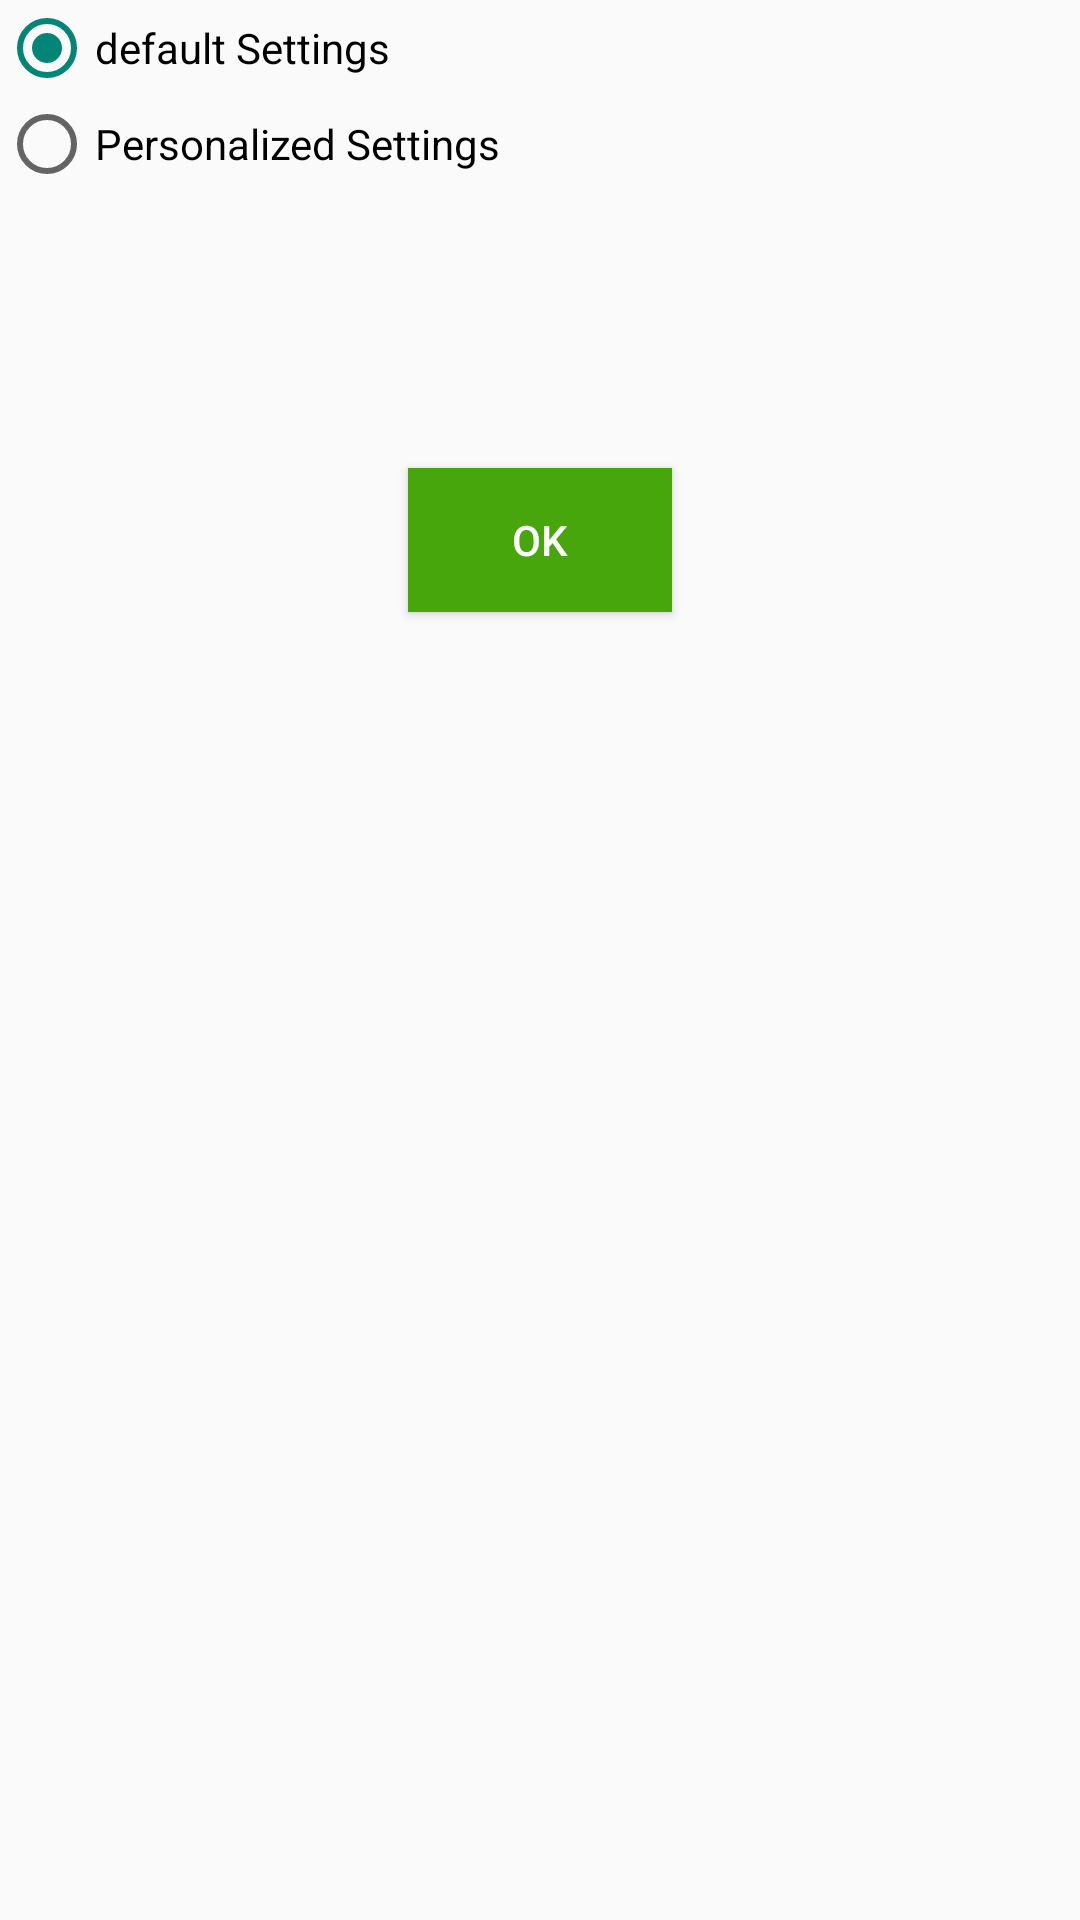

Layout XML and referenced resources for this Android screen:
<!-- AndroidManifest.xml: application theme AppTheme -->
<!-- res/layout/activity_chooser.xml -->
<?xml version="1.0" encoding="utf-8"?>
<RelativeLayout xmlns:android="http://schemas.android.com/apk/res/android"
    xmlns:tools="http://schemas.android.com/tools"
    android:layout_width="match_parent"
    android:layout_height="match_parent"
    android:paddingBottom="@dimen/activity_vertical_margin"
    android:paddingLeft="@dimen/activity_horizontal_margin"
    android:paddingRight="@dimen/activity_horizontal_margin"
    android:paddingTop="@dimen/activity_vertical_margin">


    <RadioGroup
android:id="@+id/radioGroup"
android:layout_width="fill_parent"
android:layout_height="wrap_content" >


    <RadioButton
        android:id="@+id/radioDefault"
        android:layout_width="wrap_content"
        android:layout_height="wrap_content"
        android:text="default Settings"
        android:checked="true"
     />

    <RadioButton
        android:id="@+id/radioSelf"
        android:layout_width="wrap_content"
        android:layout_height="wrap_content"
        android:text="Personalized Settings"

        />

    </RadioGroup>

    <Button
        android:id="@+id/btnOk"
        android:layout_width="wrap_content"
        android:layout_height="wrap_content"
        android:text="OK"

        android:layout_below="@+id/radioGroup"
        android:layout_centerHorizontal="true"
        android:layout_marginTop="92dp"
        android:background="#47a60c"
        android:textColor="#ffffff" />
</RelativeLayout>
<!-- resources referenced by this layout -->
<resources>
  <style name="AppTheme" parent="Theme.AppCompat.Light.DarkActionBar">
          
          <item name="actionBarStyle">@style/MyActionBar</item>
      </style>
  <style name="MyActionBar" parent="@style/Widget.AppCompat.Light.ActionBar.Solid.Inverse">
          <item name="background">@color/green</item>
          <item name="titleTextStyle">@style/MyActionBarTitle</item>
      </style>
  <color name="green">#47A60C</color>
  <style name="MyActionBarTitle" parent="@style/TextAppearance.AppCompat.Widget.ActionBar.Title">
          <item name="android:textColor">@color/white</item>
      </style>
  <color name="white">#FFFFFF</color>
</resources>
